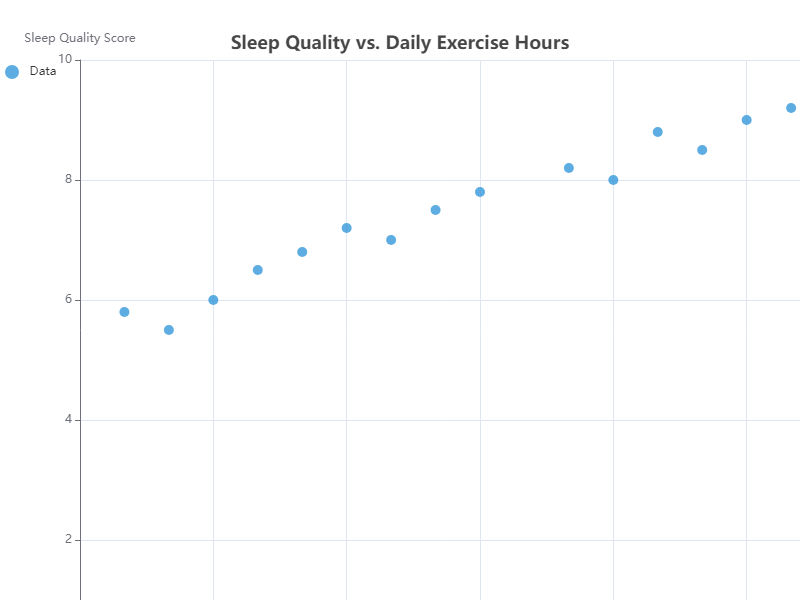

Source data for this figure (header and first rows):
Sleep Quality Score, Daily Exercise Hours
8, 1.2
7.5, 0.8
9, 1.5
6.5, 0.4
8.2, 1.1
7.8, 0.9
6, 0.3
8.5, 1.4
7, 0.7
9.2, 1.6
5.5, 0.2
8.8, 1.3
6.8, 0.5
7.2, 0.6
9.5, 1.7
5.8, 0.1
